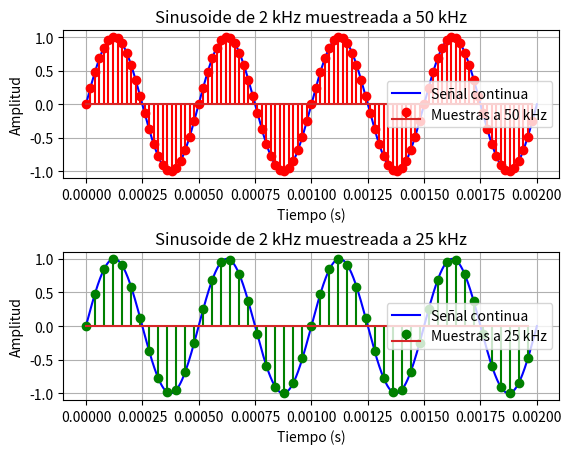

Reproduce this figure in Python.
import numpy as np
import matplotlib.pyplot as plt

t = np.linspace(0, 0.002, 5000) 

fs1 = 50000  
fs2 = 25000  
f = 2000  

xlt = np.sin(2*np.pi*f*t)

n1 = np.arange(0, 100)  
xln1 = np.sin(2*np.pi*f*n1/fs1)

n2 = np.arange(0, 50)  
xln2 = np.sin(2*np.pi*f*n2/fs2)

plt.figure()
plt.subplots_adjust(hspace=0.5)

plt.subplot(2, 1, 1)
plt.plot(t, xlt, 'b', label = 'Señal continua')  
plt.stem(n1/fs1, xln1, 'r', label = 'Muestras a 50 kHz')  
plt.title('Sinusoide de 2 kHz muestreada a 50 kHz')
plt.xlabel('Tiempo (s)')
plt.ylabel('Amplitud')
plt.grid()
plt.legend()

plt.subplot(2, 1, 2)
plt.plot(t, xlt, 'b', label = 'Señal continua')  
plt.stem(n2/fs2, xln2, 'g', label = 'Muestras a 25 kHz') 
plt.title('Sinusoide de 2 kHz muestreada a 25 kHz')
plt.xlabel('Tiempo (s)')
plt.ylabel('Amplitud')
plt.grid()
plt.legend()

plt.show()